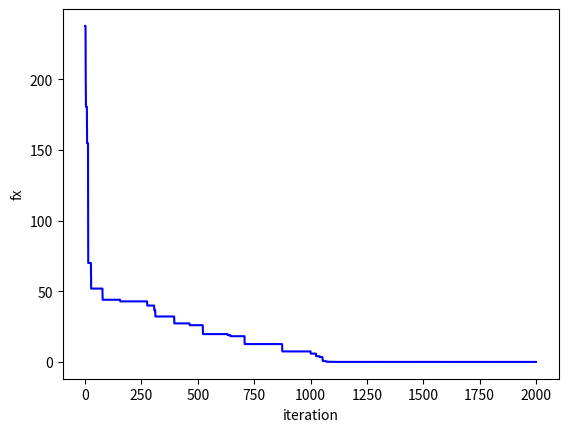

Reproduce this figure in Python.
import numpy as np
import matplotlib.pyplot as plt
import math
import random


# Rastrigr 函数
def object_function(x):
    f = 0
    for i in range(0, len(x)):
        f = f + (x[i] ** 2 - (10 * math.cos(2 * np.pi * x[i])) + 10)
    return f


# 参数
def initpara():
    NP = 100  # 种群数量
    F = 0.6  # 缩放因子
    CR = 0.7  # 交叉概率
    generation = 2000  # 遗传代数
    len_x = 10
    value_up_range = 5.12
    value_down_range = -5.12
    return NP, F, CR, generation, len_x, value_up_range, value_down_range


# 种群初始化
def initialtion(NP):
    np_list = []  # 种群，染色体
    for i in range(0, NP):
        x_list = []  # 个体，基因
        for j in range(0, len_x):
            x_list.append(value_down_range + random.random() * (value_up_range - value_down_range))
        np_list.append(x_list)
    return np_list


# 列表相减
def substract(a_list, b_list):
    a = len(a_list)
    new_list = []
    for i in range(0, a):
        new_list.append(a_list[i] - b_list[i])
    return new_list


# 列表相加
def add(a_list, b_list):
    a = len(a_list)
    new_list = []
    for i in range(0, a):
        new_list.append(a_list[i] + b_list[i])
    return new_list


# 列表的数乘
def multiply(a, b_list):
    b = len(b_list)
    new_list = []
    for i in range(0, b):
        new_list.append(a * b_list[i])
    return new_list


# 变异
def mutation(np_list):
    v_list = []
    for i in range(0, NP):
        r1 = random.randint(0, NP - 1)
        while r1 == i:
            r1 = random.randint(0, NP - 1)
        r2 = random.randint(0, NP - 1)
        while r2 == r1 | r2 == i:
            r2 = random.randint(0, NP - 1)
        r3 = random.randint(0, NP - 1)
        while r3 == r2 | r3 == r1 | r3 == i:
            r3 = random.randint(0, NP - 1)

        v_list.append(add(np_list[r1], multiply(F, substract(np_list[r2], np_list[r3]))))
    return v_list


# 交叉
def crossover(np_list, v_list):
    u_list = []
    for i in range(0, NP):
        vv_list = []
        for j in range(0, len_x):
            if (random.random() <= CR) | (j == random.randint(0, len_x - 1)):
                vv_list.append(v_list[i][j])
            else:
                vv_list.append(np_list[i][j])
        u_list.append(vv_list)
    return u_list


# 选择
def selection(u_list, np_list):
    for i in range(0, NP):
        if object_function(u_list[i]) <= object_function(np_list[i]):
            np_list[i] = u_list[i]
        else:
            np_list[i] = np_list[i]
    return np_list

if __name__=="__main__":
    # 主函数
    NP, F, CR, generation, len_x, value_up_range, value_down_range = initpara()
    np_list = initialtion(NP)
    min_x = []
    min_f = []
    for i in range(0, NP):
        xx = []
        xx.append(object_function(np_list[i]))
    min_f.append(min(xx))
    min_x.append(np_list[xx.index(min(xx))])
    for i in range(0, generation):
        v_list = mutation(np_list)
        u_list = crossover(np_list, v_list)
        np_list = selection(u_list, np_list)
        for i in range(0, NP):
            xx = []
            xx.append(object_function(np_list[i]))
        min_f.append(min(xx))
        min_x.append(np_list[xx.index(min(xx))])
    # 输出
    min_ff = min(min_f)
    min_xx = min_x[min_f.index(min_ff)]
    print('the minimum point is x ')
    print(min_xx)
    print('the minimum value is y ')
    print(min_ff)
    # 画图
    x_label = np.arange(0, generation + 1, 1)
    plt.plot(x_label, min_f, color='blue')
    plt.xlabel('iteration')
    plt.ylabel('fx')
    plt.savefig('./iteration-f.png')
    plt.show()
